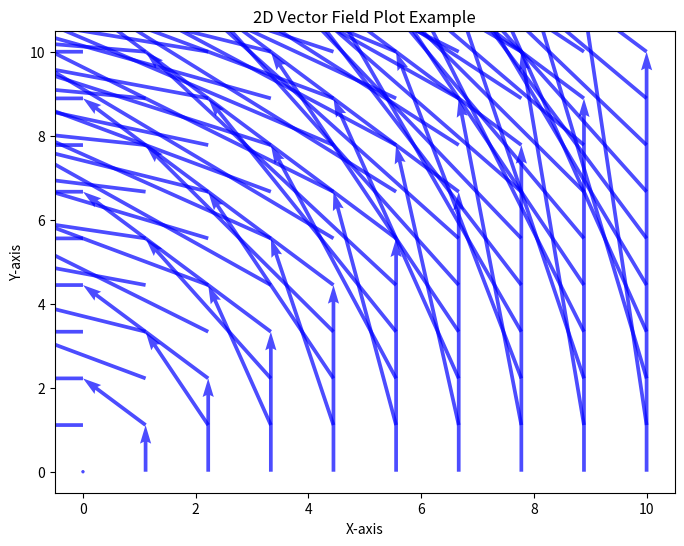

Write the Python code that produced this figure.
import matplotlib.pyplot as plt
import numpy as np

# A 2D vector field plot in Python is used to visualize directional data or vector fields, where each point has a corresponding vector with a direction and magnitude. 
# This type of plot is useful for representing gradients, flow patterns, or physical forces like wind or fluid dynamics.

# Create a grid of x and y coordinates
x = np.linspace(0, 10, 10)
y = np.linspace(0, 10, 10)
X, Y = np.meshgrid(x, y)  # Generate a meshgrid for plotting

# Define the vector field (U, V) based on functions of X and Y
U = -Y  # x-component of the vector field
V = X  # y-component of the vector field

# Create a 2D vector field plot
plt.figure(figsize=(8, 6))
plt.quiver(X, Y, U, V, angles='xy', scale_units='xy', scale=1, color='b', alpha=0.7)

# Add titles and labels
plt.title("2D Vector Field Plot Example")
plt.xlabel("X-axis")
plt.ylabel("Y-axis")

# Display the plot
plt.show()
